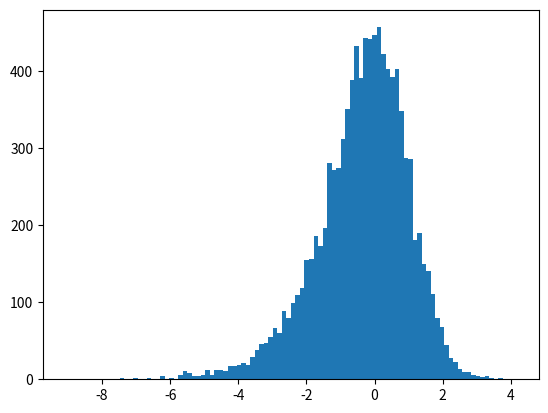

The script that saved this image:
# Chapter 05, Python box 03: Data generating process and Monte Carlo simulations in Python
# Source label: box:pdgp
# Full runnable chapter script: ../chapter05.py
# This file mirrors the printed code box; use the full chapter script for end-to-end execution.
# --- Code block 1 ---
# One-time install: python -m pip install numpy matplotlib
# --- Code block 2 ---
import numpy as np
import matplotlib.pyplot as plt

rng = np.random.default_rng(123)
nr_samples, n = 10000, 30
tstat_dist = np.empty(nr_samples)

for i in range(nr_samples):
    X = rng.uniform(0, 1, size=n)
    E = rng.chisquare(df=1, size=n)
    Y = 0.3 + 0.2 * X * E

    SXX = ((X - X.mean()) ** 2).sum()
    beta1_hat = ((X - X.mean()) * (Y - Y.mean())).sum() / SXX
    beta0_hat = Y.mean() - beta1_hat * X.mean()
    u_hat = Y - (beta0_hat + beta1_hat * X)

    se_beta1 = np.sqrt(((u_hat ** 2).sum() / (n - 2)) / SXX)
    tstat_dist[i] = (beta1_hat - 0.2) / se_beta1

plt.hist(tstat_dist, bins=100)
